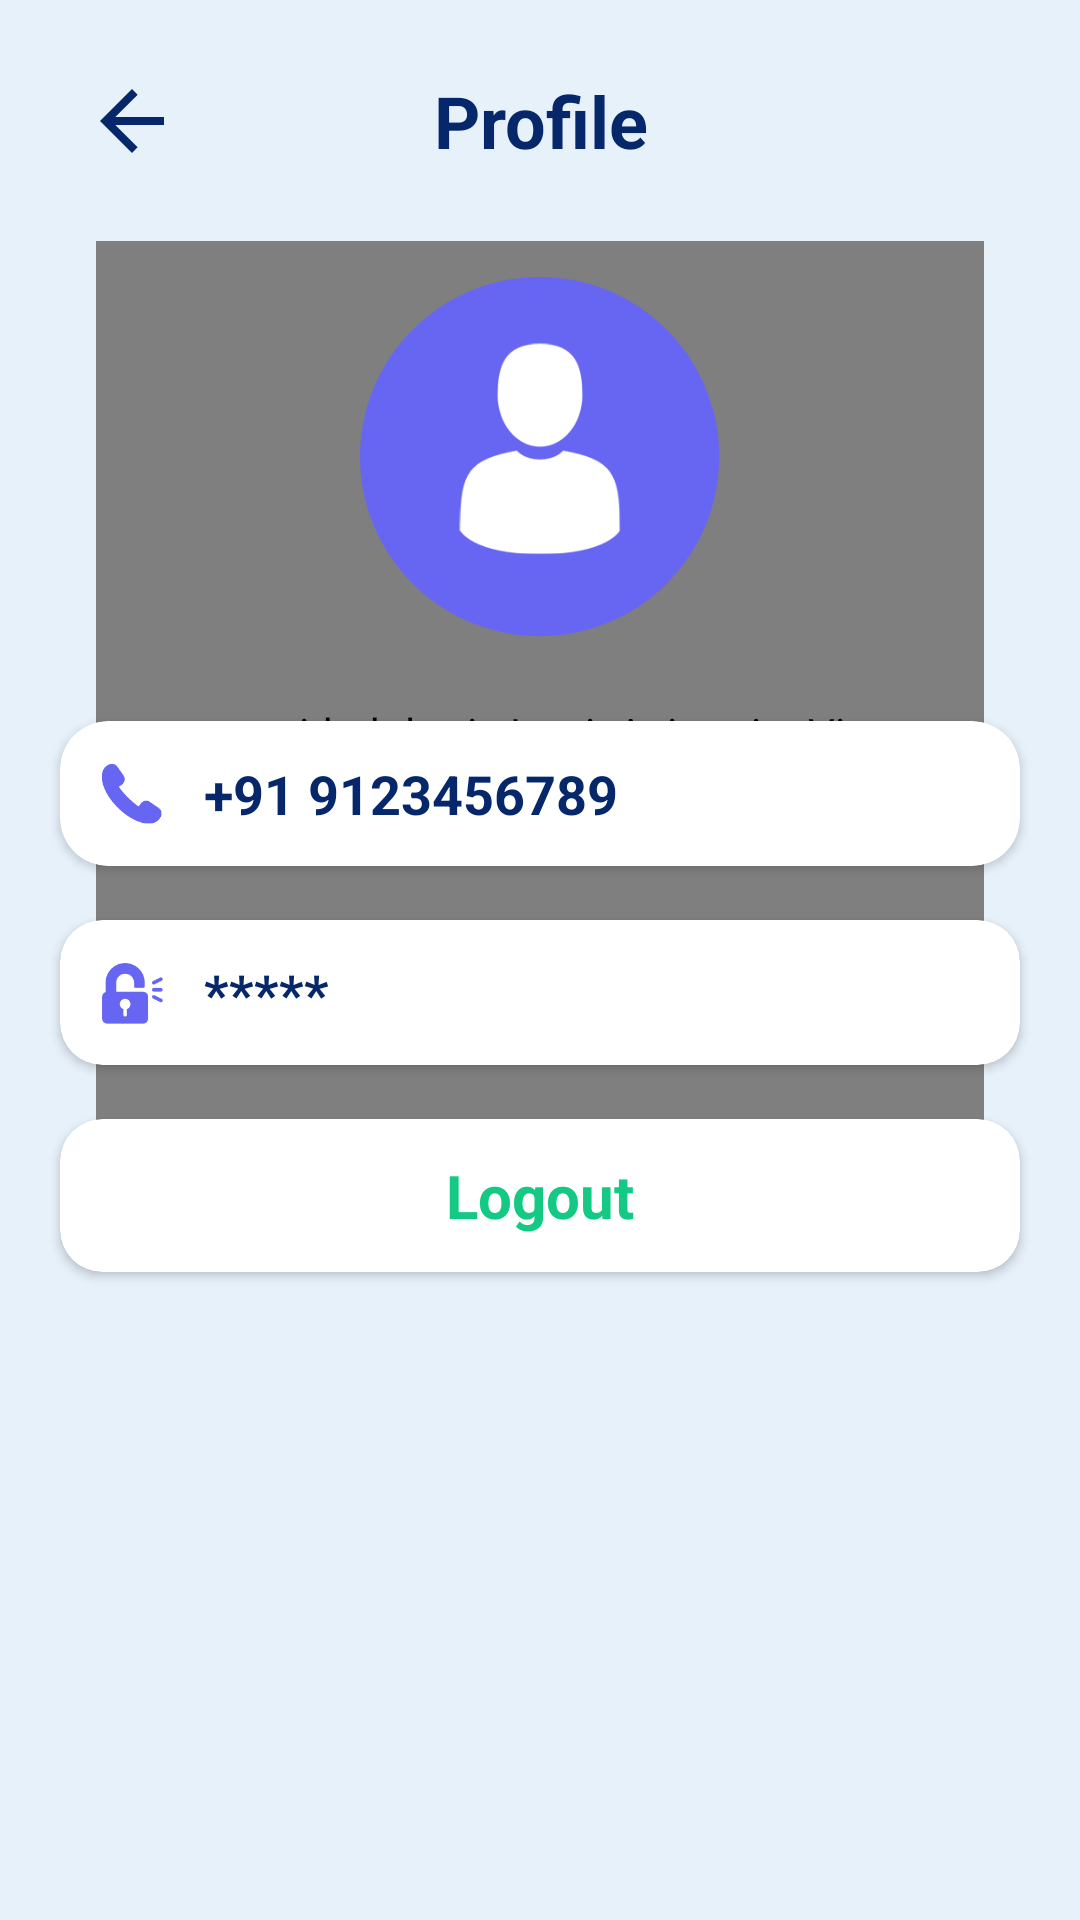

Write the Android layout XML for this screen, with the resource values it uses.
<!-- AndroidManifest.xml: application theme Theme.Realapps -->
<!-- res/layout/activity_profile.xml -->
<?xml version="1.0" encoding="utf-8"?>
<layout xmlns:android="http://schemas.android.com/apk/res/android"
    xmlns:app="http://schemas.android.com/apk/res-auto"
    xmlns:tools="http://schemas.android.com/tools">

    <androidx.constraintlayout.widget.ConstraintLayout
        android:id="@+id/mainLayout"
        android:layout_width="match_parent"
        android:layout_height="match_parent"
        android:background="@color/main_back_ground"
        android:padding="@dimen/dp_16"
        tools:context=".profileModule.ProfileActivity">

        <androidx.constraintlayout.widget.ConstraintLayout
            android:id="@+id/titleBarLayout"
            android:layout_width="match_parent"
            android:layout_height="wrap_content"
            app:layout_constraintEnd_toEndOf="parent"
            app:layout_constraintStart_toStartOf="parent"
            app:layout_constraintTop_toTopOf="parent">

            <ImageView
                android:id="@+id/btBack"
                android:layout_width="wrap_content"
                android:layout_height="wrap_content"
                android:layout_gravity="center_vertical"
                android:layout_marginStart="@dimen/dp_12"
                android:src="@drawable/ic_baseline_arrow_back_24"
                app:layout_constraintBottom_toBottomOf="parent"
                app:layout_constraintStart_toStartOf="parent"
                app:layout_constraintTop_toTopOf="parent" />

            <androidx.appcompat.widget.AppCompatTextView
                android:id="@+id/titleBar"
                android:layout_width="0dp"
                android:layout_height="wrap_content"
                android:layout_weight="1"
                android:paddingVertical="@dimen/dp_8"
                android:text="Profile"
                android:textAlignment="center"
                android:textColor="#06286B"
                android:textSize="24sp"
                android:textStyle="bold"
                app:layout_constraintBottom_toBottomOf="parent"
                app:layout_constraintEnd_toEndOf="parent"
                app:layout_constraintStart_toStartOf="parent"
                app:layout_constraintTop_toTopOf="parent" />

        </androidx.constraintlayout.widget.ConstraintLayout>

        <com.airbnb.lottie.LottieAnimationView
            android:id="@+id/lottieAnimationView"
            android:layout_width="match_parent"
            android:layout_height="0dp"
            android:layout_margin="@dimen/dp_16"
            app:layout_constraintBottom_toTopOf="@id/btLoad"
            app:layout_constraintEnd_toEndOf="parent"
            app:layout_constraintStart_toStartOf="parent"
            app:layout_constraintTop_toBottomOf="@id/titleBarLayout" />

        <androidx.appcompat.widget.AppCompatButton
            android:id="@+id/btLoad"
            android:layout_width="@dimen/dp_200"
            android:layout_height="wrap_content"
            android:layout_marginBottom="12dp"
            android:background="@drawable/button_one"
            android:text="Load"
            android:textColor="@color/white"
            android:textStyle="bold"
            android:visibility="gone"
            app:layout_constraintEnd_toEndOf="parent"
            app:layout_constraintStart_toStartOf="parent"
            app:layout_constraintTop_toBottomOf="@id/btDownload" />

        <androidx.appcompat.widget.AppCompatButton
            android:id="@+id/btDownload"
            android:layout_width="@dimen/dp_200"
            android:layout_height="wrap_content"
            android:layout_marginBottom="12dp"
            android:background="@drawable/button_one"
            android:text="Download"
            android:textColor="@color/white"
            android:textStyle="bold"
            android:visibility="gone"
            app:layout_constraintEnd_toEndOf="parent"
            app:layout_constraintStart_toStartOf="parent"
            app:layout_constraintTop_toBottomOf="@id/btLogout" />

        <ImageView
            android:id="@+id/imageView"
            android:layout_width="120dp"
            android:layout_height="120dp"
            android:layout_marginTop="28dp"
            android:src="@drawable/ic_profile_big"
            app:layout_constraintEnd_toEndOf="parent"
            app:layout_constraintStart_toStartOf="parent"
            app:layout_constraintTop_toBottomOf="@+id/titleBarLayout" />

        <androidx.cardview.widget.CardView
            android:id="@+id/cardPhoneNumber"
            android:layout_width="match_parent"
            android:layout_height="wrap_content"
            android:layout_marginHorizontal="@dimen/dp_4"
            android:layout_marginTop="28dp"
            app:cardCornerRadius="@dimen/dp_16"
            app:layout_constraintEnd_toEndOf="parent"
            app:layout_constraintStart_toStartOf="parent"
            app:layout_constraintTop_toBottomOf="@id/imageView">

            <androidx.constraintlayout.widget.ConstraintLayout
                android:layout_width="match_parent"
                android:layout_height="match_parent"
                android:padding="@dimen/dp_12">

                <ImageView
                    android:id="@+id/ivPhoneNumber"
                    android:layout_width="@dimen/dp_24"
                    android:layout_height="@dimen/dp_24"
                    android:src="@drawable/ic_profile_dail"
                    app:layout_constraintBottom_toBottomOf="parent"
                    app:layout_constraintStart_toStartOf="parent"
                    app:layout_constraintTop_toTopOf="parent" />

                <TextView
                    android:id="@+id/tvPhoneNumber"
                    android:layout_width="wrap_content"
                    android:layout_height="wrap_content"
                    android:layout_marginStart="12dp"
                    android:text="+91 9123456789"
                    android:textColor="#06286B"
                    android:textSize="@dimen/sp_18"
                    android:textStyle="bold"
                    app:layout_constraintBottom_toBottomOf="@+id/ivPhoneNumber"
                    app:layout_constraintStart_toEndOf="@+id/ivPhoneNumber"
                    app:layout_constraintTop_toTopOf="@+id/ivPhoneNumber" />

            </androidx.constraintlayout.widget.ConstraintLayout>

        </androidx.cardview.widget.CardView>

        <androidx.cardview.widget.CardView
            android:id="@+id/cardPassword"
            android:layout_width="match_parent"
            android:layout_height="wrap_content"
            android:layout_marginHorizontal="@dimen/dp_4"
            android:layout_marginTop="18dp"
            app:cardCornerRadius="@dimen/dp_14"
            app:layout_constraintEnd_toEndOf="parent"
            app:layout_constraintStart_toStartOf="parent"
            app:layout_constraintTop_toBottomOf="@id/cardPhoneNumber">

            <androidx.constraintlayout.widget.ConstraintLayout
                android:layout_width="match_parent"
                android:layout_height="match_parent"
                android:padding="@dimen/dp_12">

                <ImageView
                    android:id="@+id/ivPassword"
                    android:layout_width="@dimen/dp_24"
                    android:layout_height="@dimen/dp_24"
                    android:src="@drawable/ic_profile_password"
                    app:layout_constraintBottom_toBottomOf="parent"
                    app:layout_constraintStart_toStartOf="parent"
                    app:layout_constraintTop_toTopOf="parent" />

                <TextView
                    android:id="@+id/tvPassword"
                    android:layout_width="wrap_content"
                    android:layout_height="wrap_content"
                    android:layout_marginStart="12dp"
                    android:text="*****"
                    android:textColor="#06286B"
                    android:textSize="@dimen/sp_18"
                    android:textStyle="bold"
                    app:layout_constraintBottom_toBottomOf="@+id/ivPassword"
                    app:layout_constraintStart_toEndOf="@+id/ivPassword"
                    app:layout_constraintTop_toTopOf="@+id/ivPassword" />

            </androidx.constraintlayout.widget.ConstraintLayout>

        </androidx.cardview.widget.CardView>

        <androidx.cardview.widget.CardView
            android:id="@+id/btLogout"
            android:layout_width="match_parent"
            android:layout_height="wrap_content"
            android:layout_marginHorizontal="@dimen/dp_4"
            android:layout_marginTop="18dp"
            app:cardCornerRadius="@dimen/dp_14"
            app:layout_constraintEnd_toEndOf="parent"
            app:layout_constraintStart_toStartOf="parent"
            app:layout_constraintTop_toBottomOf="@id/cardPassword">

            <androidx.constraintlayout.widget.ConstraintLayout
                android:layout_width="match_parent"
                android:layout_height="match_parent"
                android:padding="@dimen/dp_12">

                <TextView
                    android:id="@+id/tvLogout"
                    android:layout_width="wrap_content"
                    android:layout_height="wrap_content"
                    android:text="Logout"
                    android:textColor="#13C984"
                    android:textSize="@dimen/sp_20"
                    android:textStyle="bold"
                    app:layout_constraintBottom_toBottomOf="parent"
                    app:layout_constraintEnd_toEndOf="parent"
                    app:layout_constraintStart_toStartOf="parent"
                    app:layout_constraintTop_toTopOf="parent" />

            </androidx.constraintlayout.widget.ConstraintLayout>

        </androidx.cardview.widget.CardView>

        <RelativeLayout
            android:id="@+id/rl_adplaceholder"
            android:layout_width="match_parent"
            android:layout_height="wrap_content"
            app:layout_constraintEnd_toEndOf="parent"
            app:layout_constraintStart_toStartOf="parent"
            app:layout_constraintBottom_toBottomOf="parent" />


    </androidx.constraintlayout.widget.ConstraintLayout>

</layout>
<!-- resources referenced by this layout -->
<resources>
  <color name="main_back_ground">#e7f1fa</color>
  <color name="white">#FFFFFFFF</color>
  <dimen name="dp_12">12dp</dimen>
  <dimen name="dp_14">14dp</dimen>
  <dimen name="dp_16">16dp</dimen>
  <dimen name="dp_200">200dp</dimen>
  <dimen name="dp_24">24dp</dimen>
  <dimen name="dp_4">4dp</dimen>
  <dimen name="dp_8">8dp</dimen>
  <dimen name="sp_18">18sp</dimen>
  <dimen name="sp_20">20sp</dimen>
  <!-- drawable button_one (drawable) -->
  <?xml version="1.0" encoding="UTF-8"?>
  <shape xmlns:android="http://schemas.android.com/apk/res/android"
      android:id="@+id/listview_background_shape">
      <stroke
          android:width="1dp"
          android:color="#000" />
  
      <corners android:radius="10dp" />
      <solid android:color="@color/main" />
  
  </shape>
  <!-- drawable ic_baseline_arrow_back_24 (drawable) -->
  <vector android:autoMirrored="true" android:height="32dp"
      android:tint="#06286B" android:viewportHeight="24"
      android:viewportWidth="24" android:width="32dp" xmlns:android="http://schemas.android.com/apk/res/android">
      <path android:fillColor="@android:color/white" android:pathData="M20,11H7.83l5.59,-5.59L12,4l-8,8 8,8 1.41,-1.41L7.83,13H20v-2z"/>
  </vector>
  <!-- drawable ic_profile_big: png bitmap (drawable, 19452 bytes) -->
  <!-- drawable ic_profile_dail: png bitmap (drawable, 3176 bytes) -->
  <!-- drawable ic_profile_password: png bitmap (drawable, 3551 bytes) -->
  <style name="Theme.Realapps" parent="Theme.MaterialComponents.DayNight.NoActionBar">
          
          <item name="colorPrimary">@color/purple_500</item>
          <item name="colorPrimaryVariant">@color/purple_700</item>
          <item name="colorOnPrimary">@color/black</item>
          
          <item name="colorSecondary">@color/teal_200</item>
          <item name="colorSecondaryVariant">@color/teal_700</item>
          <item name="colorOnSecondary">@color/black</item>
          
          
          
  
          <item name="android:windowLightStatusBar">true</item>
      </style>
  <color name="main">#3796cc</color>
  <color name="purple_500">#FF6200EE</color>
  <color name="purple_700">#FF3700B3</color>
  <color name="black">#FF000000</color>
  <color name="teal_200">#FF03DAC5</color>
  <color name="teal_700">#FF018786</color>
</resources>
